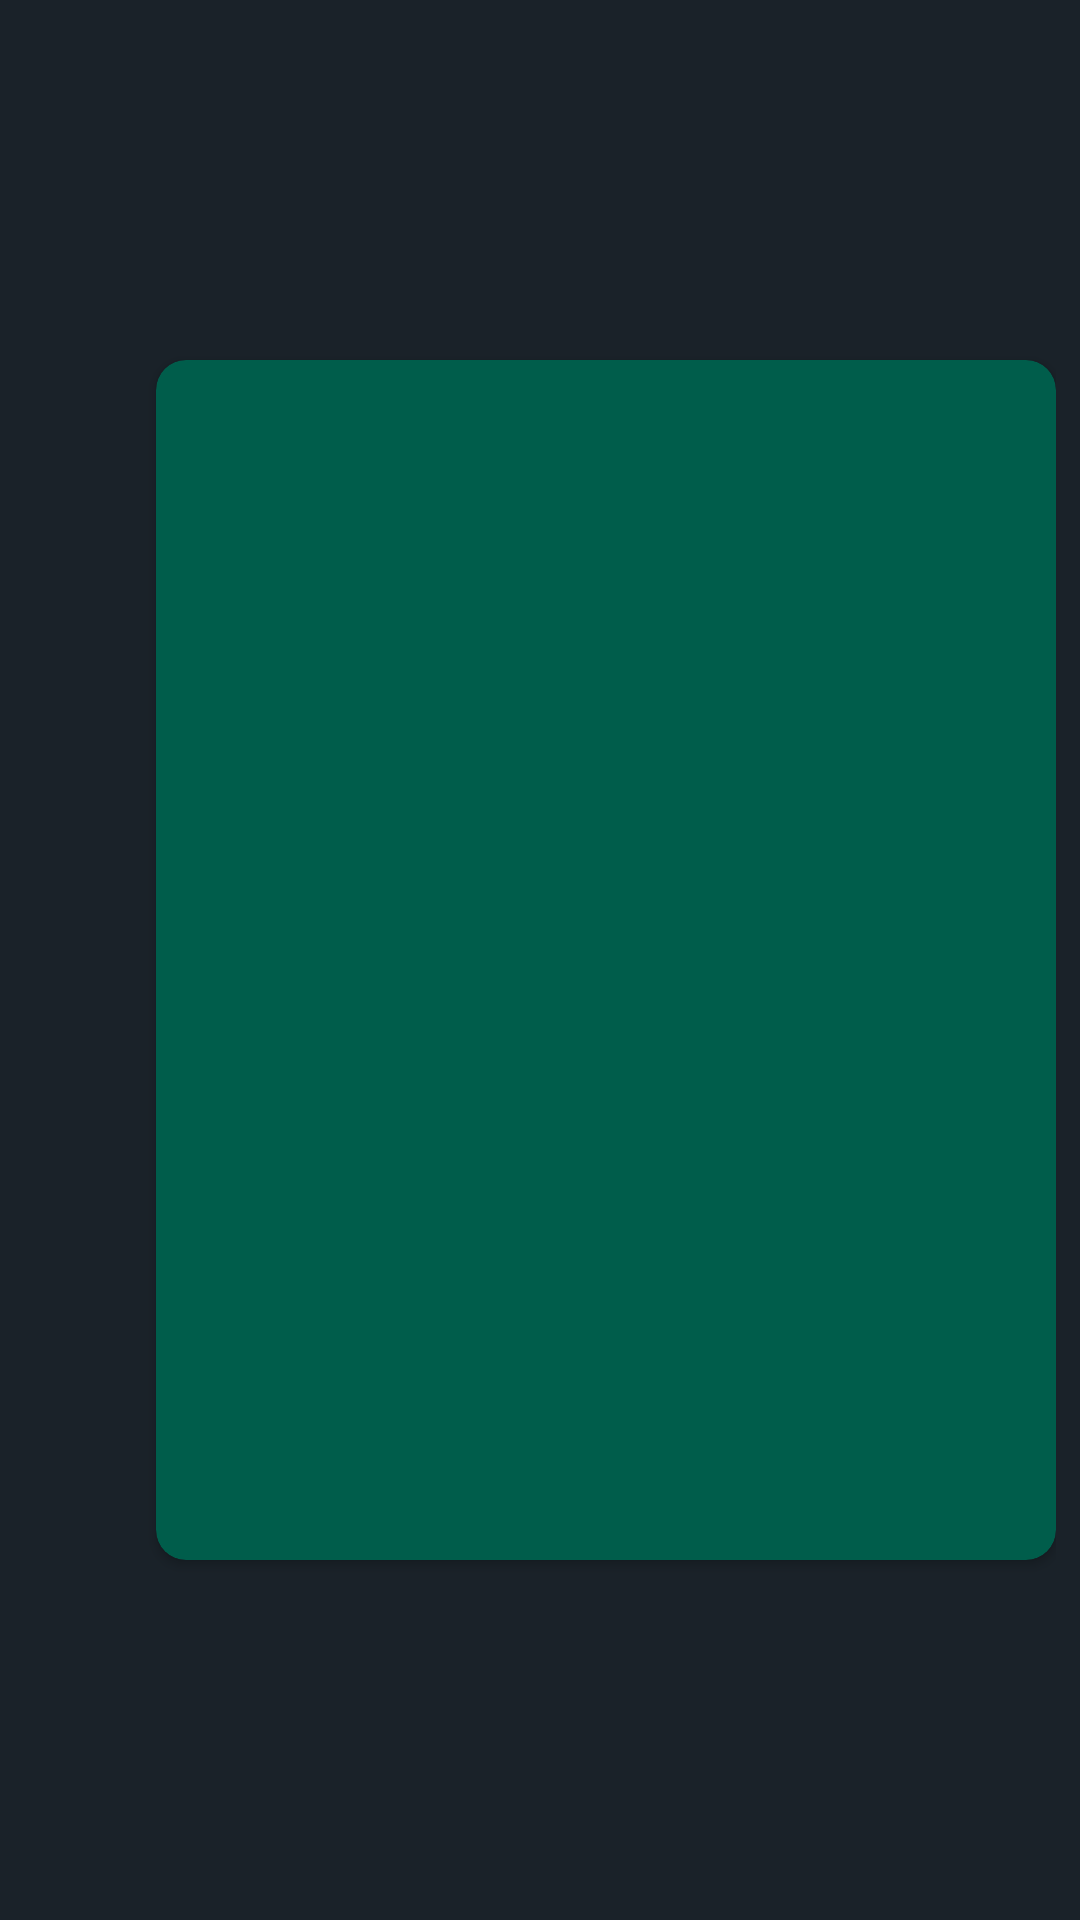

Write the Android layout XML for this screen, with the resource values it uses.
<!-- AndroidManifest.xml: application theme Theme.WhatsApp -->
<!-- res/layout/chat_item_img_sender.xml -->
<?xml version="1.0" encoding="utf-8"?>
<androidx.constraintlayout.widget.ConstraintLayout
    android:layout_width="match_parent"
    android:layout_height="wrap_content"
    android:paddingTop="8dp"
    android:paddingEnd="8dp"
    android:paddingStart="0dp"
    xmlns:android="http://schemas.android.com/apk/res/android"
    xmlns:app="http://schemas.android.com/apk/res-auto"
    xmlns:tools="http://schemas.android.com/tools">

    <androidx.cardview.widget.CardView
        android:layout_width="300dp"
        android:layout_height="400dp"
        android:paddingHorizontal="2dp"
        android:layout_marginBottom="8dp"
        app:cardBackgroundColor="#005D4B"
        app:cardCornerRadius="10dp"
        app:layout_constraintBottom_toBottomOf="parent"
        app:layout_constraintEnd_toEndOf="parent"
        app:layout_constraintTop_toTopOf="parent">

        <androidx.cardview.widget.CardView
            android:layout_height="wrap_content"
            android:layout_margin="4dp"
            android:layout_width="wrap_content"
            app:cardBackgroundColor="@android:color/transparent"
            app:cardCornerRadius="10dp">

            <ImageView
                android:id="@+id/photoMsg"
                android:layout_height="wrap_content"
                android:layout_width="wrap_content"
                android:scaleType="centerCrop"
                tools:src="@drawable/place_holder_user" />

        </androidx.cardview.widget.CardView>

        <TextView
            android:id="@+id/textMsg"
            android:layout_width="wrap_content"
            android:layout_height="wrap_content"
            android:layout_marginBottom="8dp"
            android:visibility="gone"
            android:autoLink="web"
            android:textColorLink="@color/white"
            android:layout_marginHorizontal="8dp"
            android:textAlignment="textStart"
            android:textColor="@color/white" />

    </androidx.cardview.widget.CardView>

</androidx.constraintlayout.widget.ConstraintLayout>
<!-- resources referenced by this layout -->
<resources>
  <color name="white">#FFFFFFFF</color>
  <!-- drawable place_holder_user: jpeg bitmap (drawable, 39060 bytes) -->
  <style name="Theme.WhatsApp" parent="Theme.MaterialComponents.DayNight.NoActionBar">
          
          <item name="colorPrimary">@color/bg_app</item>
          <item name="colorPrimaryVariant">@color/status_bar_color</item>
          <item name="colorOnPrimary">@color/white</item>
          
          <item name="colorSecondary">@color/cor_principal</item>
          <item name="colorSecondaryVariant">@color/teal_700</item>
          <item name="colorOnSecondary">@color/black</item>
          <item name="android:windowBackground">@color/bg_app</item>
          
          <item name="android:statusBarColor" tools:targetApi="l">?attr/colorPrimaryVariant</item>
          
      </style>
  <color name="bg_app">#1A2229</color>
  <color name="status_bar_color">#1A2229</color>
  <color name="cor_principal">#00A27C</color>
  <color name="teal_700">#FF018786</color>
  <color name="black">#FF000000</color>
</resources>
